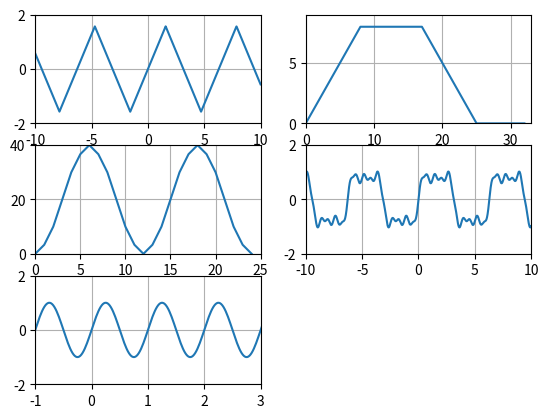

Source code (Python):
import numpy as np
import matplotlib.pyplot as plt


def f1(t):
    return np.arcsin(np.sin(t) )


def f2(t):
    return np.sin(t) + 1.0/3.0*np.sin(3*t) + 1.0/5.0*np.sin(5*t) + 1.0/10*np.sin(10*t)


def f3(t):
    return np.sin(np.pi*2*t)


a = np.arange(-10.0, 10.0, 0.01)
plt.subplot(321)
plt.plot(a, f1(a))
plt.axis([-10, 10, -2, 2])
plt.grid(True)

plt.subplot(322)
b = np.arange(0.0, 33.0, 1)
plt.plot(b, [0, 1, 2, 3, 4, 5, 6, 7, 8, 8, 8, 8, 8, 8, 8, 8,
         8, 8, 7, 6, 5, 4, 3, 2, 1, 0, 0, 0, 0, 0, 0, 0, 0, ])
plt.axis([0, 33, 0, 9])
plt.grid(True)

plt.subplot(323)
x = np.arange(0, 25, 1)
b = np.full(25, 40)
b = b * [0, 1.0/12, 3.0/12, 6.0/12, 9.0/12, 11.0/12, 12.0/12,
         11.0/12, 9.0/12, 6.0/12, 3.0/12, 1.0/12, 0.0/12, 1.0 /
         12, 3.0/12, 6.0/12, 9.0/12, 11.0/12, 12.0/12,
         11.0/12, 9.0/12, 6.0/12, 3.0/12, 1.0/12, 0]
plt.plot(x, b)
plt.axis([0, 25, 0, 40])
plt.grid(True)

plt.subplot(324)
plt.plot(a, f2(a))
plt.axis([-10, 10, -2, 2])
plt.grid(True)
plt.show()

plt.subplot(325)
a = np.arange(-10.0, 10.0, 0.02)
plt.plot(a, f3(a))
plt.axis([-1, 3, -2, 2])
plt.grid(True)
plt.savefig('mat_test', dpi=1200)
plt.show()
